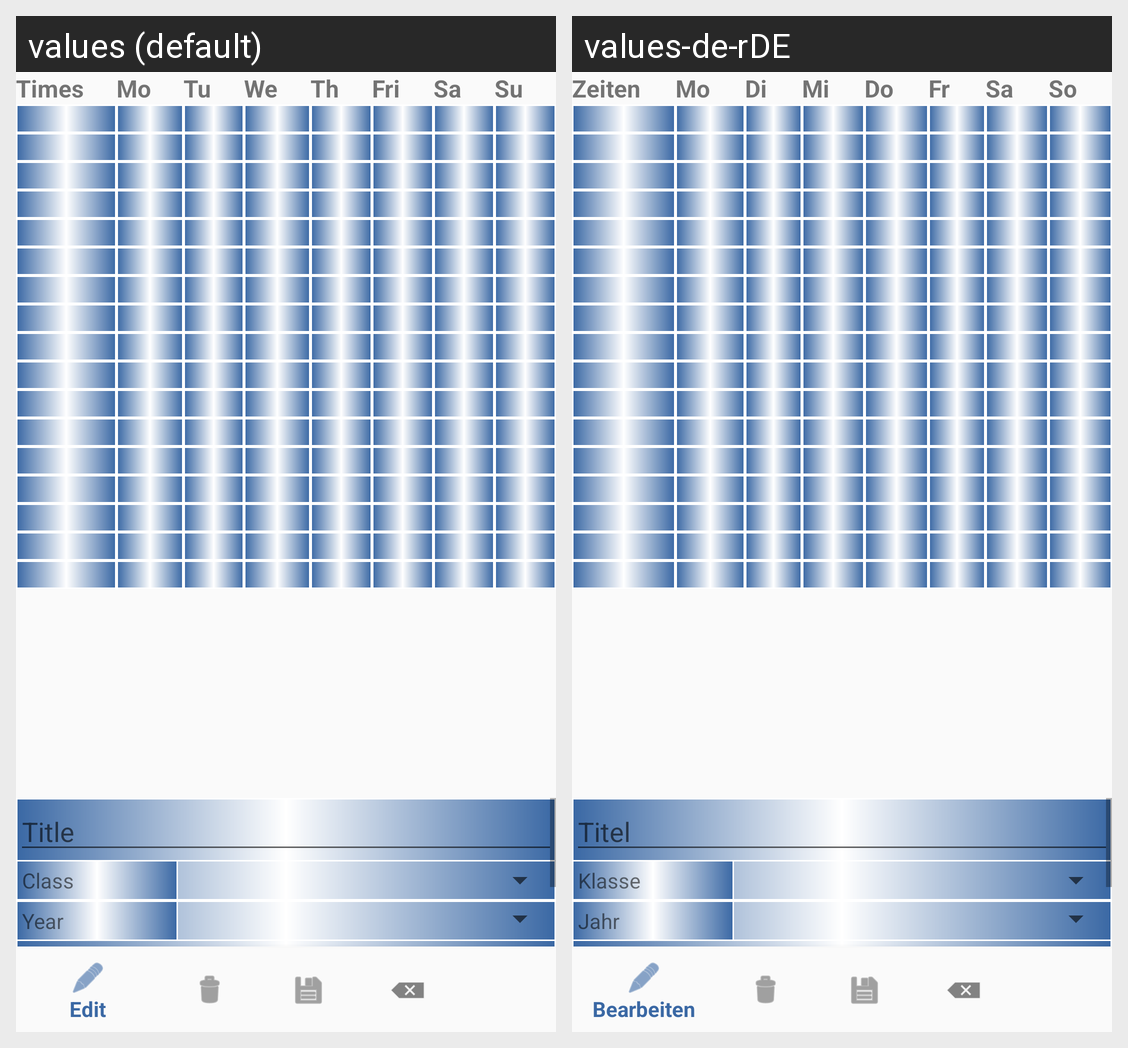

The Android screen above is rendered under two locales of the same app. Produce the string resources it draws, with the default and per-locale values.
Android screen res/layout/timetable_entry_activity.xml rendered under 2 locales, left to right: values (default), values-de-rDE. Device: Nexus 5 (rendered at 1080×1920; each locale shown at half size, 540×960, under a caption strip naming it); theme AppTheme.
Strings drawn on this screen, with the default value and each locale's value (text and hints the layout hard-codes, and strings that could not be matched under every locale, appear in the picture but are not listed):

timetable_times
  values: Times
  values-de-rDE: Zeiten

timetable_days_mon
  values: Mo
  values-de-rDE: Mo

timetable_days_tue
  values: Tu
  values-de-rDE: Di

timetable_days_wed
  values: We
  values-de-rDE: Mi

timetable_days_thu
  values: Th
  values-de-rDE: Do

timetable_days_fri
  values: Fri
  values-de-rDE: Fr

timetable_days_sat
  values: Sa
  values-de-rDE: Sa

timetable_days_sun
  values: Su
  values-de-rDE: So

sys_title
  values: Title
  values-de-rDE: Titel

timetable_class
  values: Class
  values-de-rDE: Klasse

mark_year
  values: Year
  values-de-rDE: Jahr
